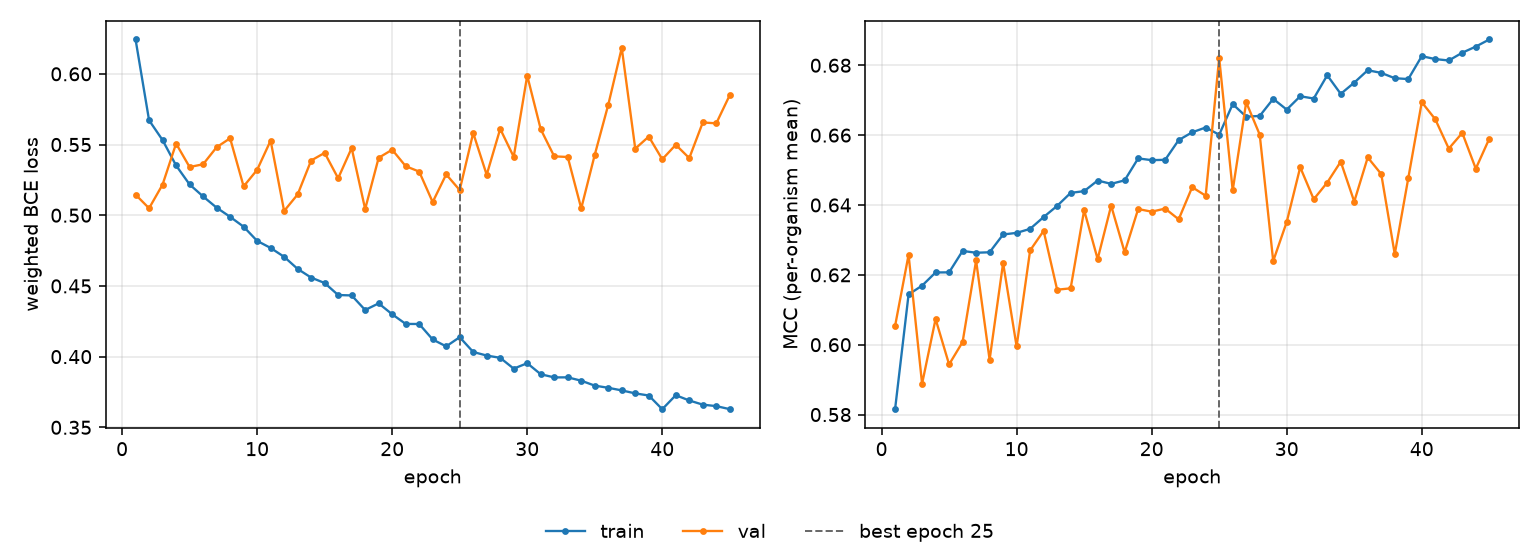

Source data for this figure (header and first rows):
epoch, tr_loss, vl_loss, tr_mcc, vl_mcc, is_best
1, 0.6243, 0.5146, 0.5815, 0.6054, False
2, 0.5671, 0.5049, 0.6144, 0.6257, False
3, 0.5531, 0.5217, 0.6169, 0.5888, False
4, 0.5352, 0.5507, 0.6207, 0.6073, False
5, 0.5218, 0.5341, 0.6207, 0.5944, False
6, 0.5133, 0.536, 0.6268, 0.6008, False
7, 0.5054, 0.5481, 0.6263, 0.6241, False
8, 0.4989, 0.5544, 0.6265, 0.5957, False
9, 0.4919, 0.5204, 0.6316, 0.6234, False
10, 0.4819, 0.5321, 0.632, 0.5995, False
11, 0.4769, 0.5528, 0.6332, 0.627, False
12, 0.4706, 0.503, 0.6365, 0.6326, False
13, 0.462, 0.5147, 0.6397, 0.6157, False
14, 0.4559, 0.5387, 0.6435, 0.6161, False
15, 0.4521, 0.5441, 0.644, 0.6385, False
16, 0.4436, 0.5262, 0.647, 0.6245, False
17, 0.4433, 0.5475, 0.646, 0.6398, False
18, 0.433, 0.5044, 0.6471, 0.6265, False
19, 0.4377, 0.5406, 0.6533, 0.6388, False
20, 0.43, 0.5463, 0.6528, 0.6381, False
21, 0.4231, 0.5347, 0.6529, 0.639, False
22, 0.4231, 0.5309, 0.6586, 0.6359, False
23, 0.4121, 0.5093, 0.6608, 0.6451, False
24, 0.4073, 0.5289, 0.6622, 0.6426, False
25, 0.4137, 0.5178, 0.6601, 0.6821, True
26, 0.4033, 0.5582, 0.6689, 0.6442, False
27, 0.4008, 0.5286, 0.6653, 0.6694, False
28, 0.3991, 0.5611, 0.6655, 0.6602, False
29, 0.3915, 0.5413, 0.6704, 0.624, False
30, 0.3953, 0.5987, 0.6673, 0.6351, False
31, 0.3875, 0.5608, 0.6711, 0.6508, False
32, 0.3853, 0.5416, 0.6705, 0.6416, False
33, 0.3853, 0.5412, 0.6771, 0.6464, False
34, 0.383, 0.5048, 0.6718, 0.6524, False
35, 0.3795, 0.5427, 0.675, 0.641, False
36, 0.3779, 0.5781, 0.6786, 0.6536, False
37, 0.3761, 0.6183, 0.6778, 0.6488, False
38, 0.374, 0.5471, 0.6763, 0.6259, False
39, 0.3725, 0.5556, 0.676, 0.6476, False
40, 0.3628, 0.5396, 0.6826, 0.6694, False
41, 0.3727, 0.5498, 0.6818, 0.6645, False
42, 0.369, 0.5404, 0.6814, 0.6561, False
43, 0.366, 0.5656, 0.6836, 0.6606, False
44, 0.365, 0.565, 0.6853, 0.6504, False
45, 0.3628, 0.585, 0.6874, 0.659, False
